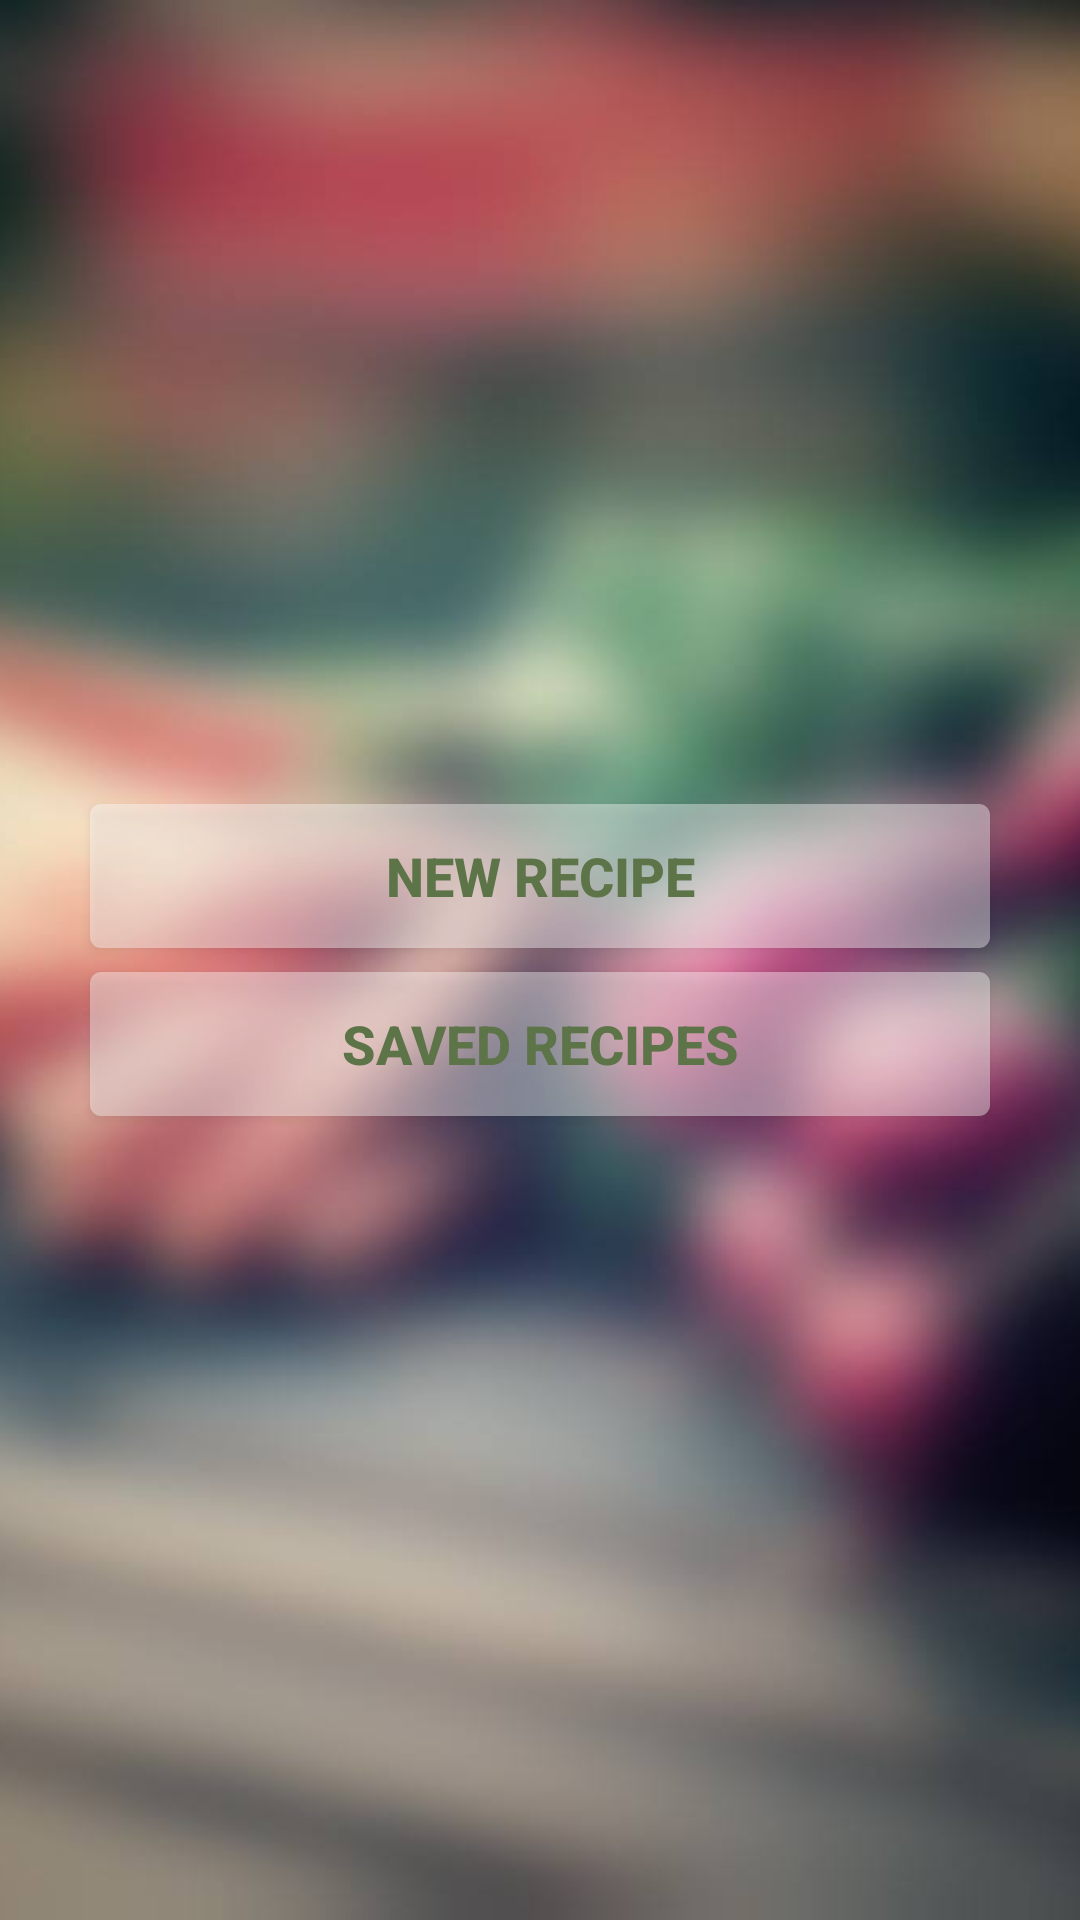

Here is an Android app screen rendered from its layout file. Give the layout XML and the strings, colors and styles it references.
<!-- AndroidManifest.xml: application theme AppTheme -->
<!-- res/layout/start_page.xml -->
<?xml version="1.0" encoding="utf-8"?>
<RelativeLayout xmlns:android="http://schemas.android.com/apk/res/android"
    android:orientation="vertical"
    android:layout_width="match_parent"
    android:layout_height="match_parent"
    android:weightSum="1"
    android:id="@+id/start_page"
    >

    <ImageView
        android:layout_width="match_parent"
        android:layout_height="match_parent"
        android:scaleType="centerCrop"
        android:src="@drawable/recipe_collage_blur"/>
    <LinearLayout
        android:layout_width="match_parent"
        android:layout_height="match_parent"
        android:layout_gravity="center_horizontal"
        android:gravity="center_vertical"
        android:orientation="vertical"
        >

        <Button
            android:layout_width="300dp"
            android:layout_height="wrap_content"
            android:text="New Recipe"
            android:textColor="#5c7448"
            android:textStyle="bold"
            android:background="@drawable/just_borders"
            android:id="@+id/new_recipe_button"
            android:textSize="18dp"
            android:layout_marginBottom="8dp"
            android:layout_gravity="center"
            android:layout_centerVertical="true"
            android:layout_centerHorizontal="true" />

        <Button
            android:layout_width="300dp"
            android:layout_height="wrap_content"
            android:text="Saved recipes"
            android:textStyle="bold"
            android:id="@+id/all_recipes_button"
            android:background="@drawable/just_borders"
            android:textColor="#5c7448"
            android:textSize="18dp"
            android:layout_gravity="center"
            android:layout_centerVertical="true"
            android:layout_centerHorizontal="true"

            />
    </LinearLayout>
</RelativeLayout>
<!-- resources referenced by this layout -->
<resources>
  <!-- drawable just_borders (drawable) -->
  <?xml version="1.0" encoding="utf-8"?>
  <shape xmlns:android="http://schemas.android.com/apk/res/android"
      android:shape = "rectangle">
      <stroke android:width = "0px"
          android:color = "#5c7448"/>
      <corners android:radius = "3.5dp"/>
      <solid android:color="#66FFFFFF"/>
  </shape>
  <!-- drawable recipe_collage_blur: jpg bitmap (drawable-nodpi, 40819 bytes) -->
  <style name="AppTheme" parent="@style/Theme.AppCompat.Light.DarkActionBar">
          <item name="android:actionBarStyle">@style/MyActionBar</item>
  
          
          <item name="actionBarStyle">@style/MyActionBar</item>
      </style>
  <style name="MyActionBar" parent="@style/Widget.AppCompat.Light.ActionBar.Solid.Inverse">
          <item name="android:background">#5c7448</item>
          <item name="android:colorBackground">#5c7448</item>
          <item name="displayOptions">useLogo|showHome|showTitle</item>
          
          <item name="background">@drawable/color_5c7448</item>
      </style>
  <!-- drawable color_5c7448: png bitmap (drawable, 1348 bytes) -->
</resources>
